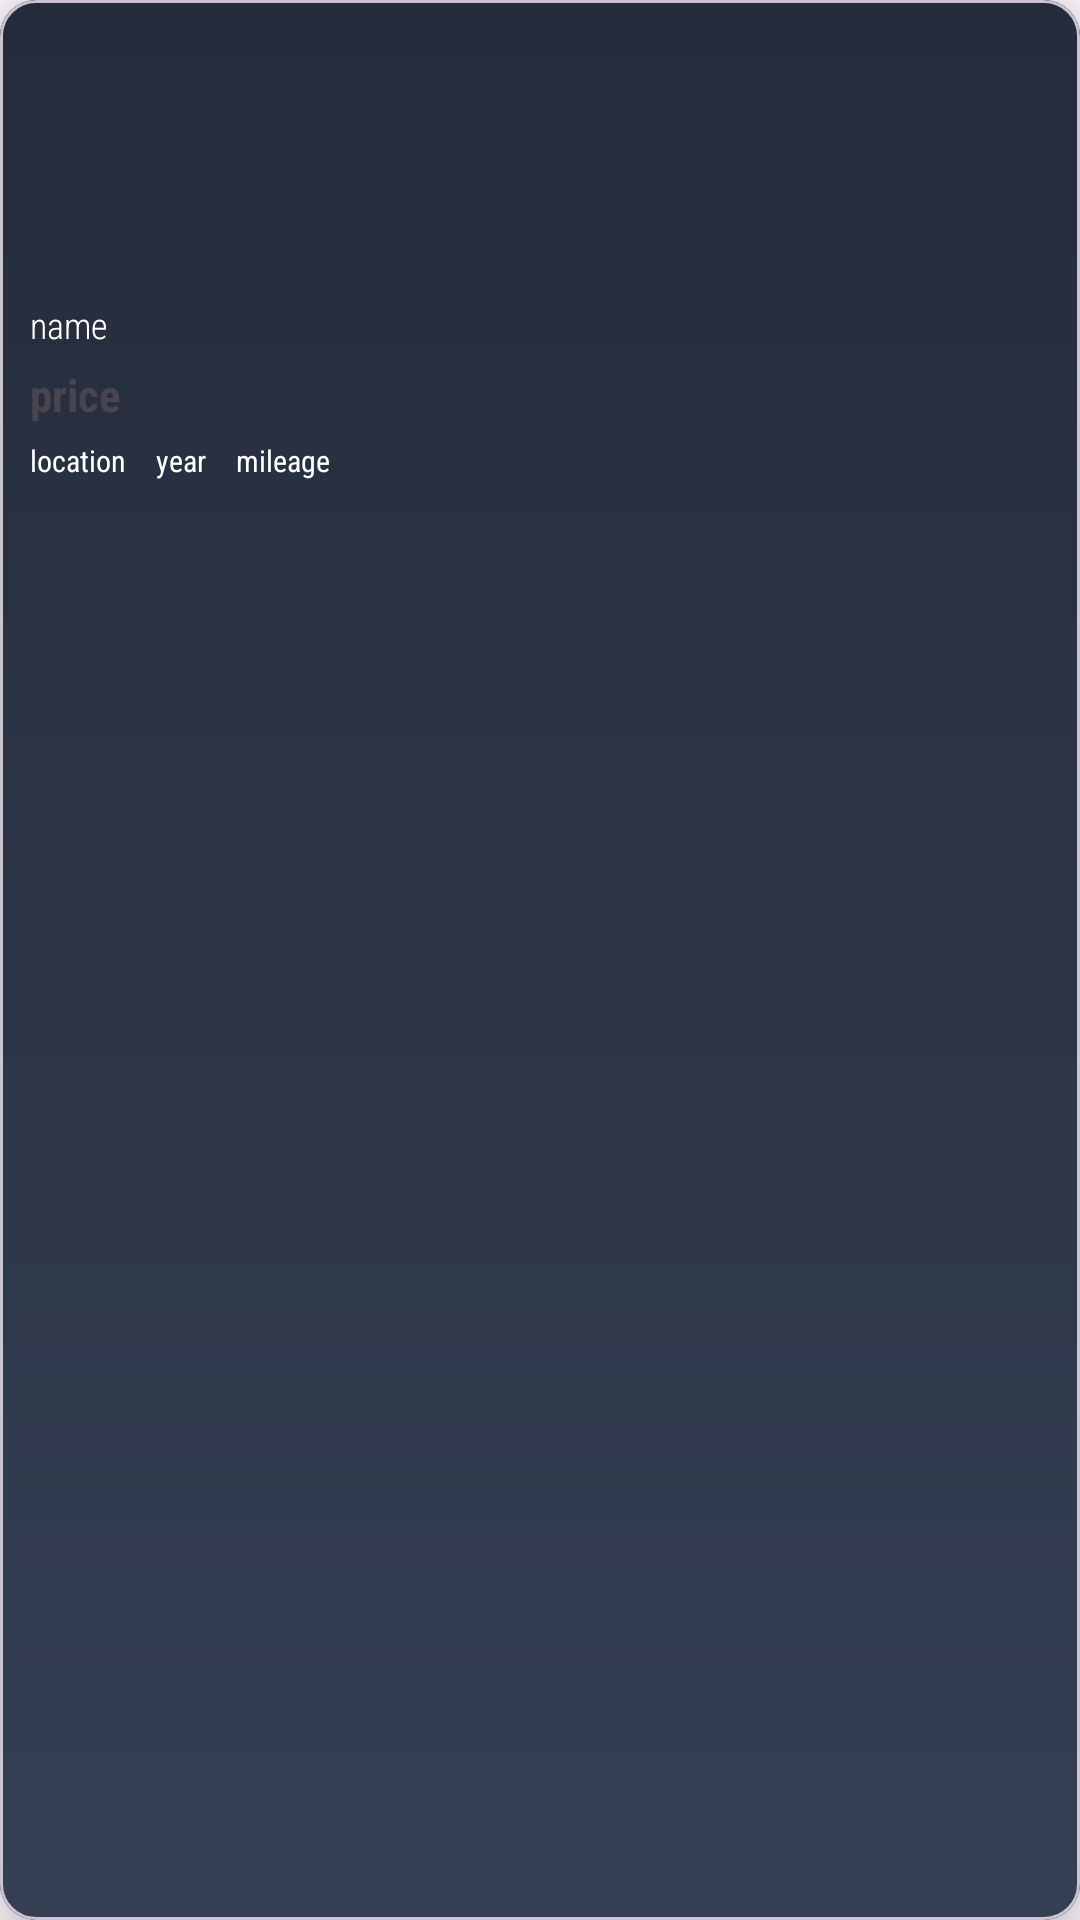

Layout XML and referenced resources for this Android screen:
<!-- AndroidManifest.xml: application theme Theme.GariMpya -->
<!-- res/layout/product_design_one.xml -->
<?xml version="1.0" encoding="utf-8"?>
<com.google.android.material.card.MaterialCardView xmlns:android="http://schemas.android.com/apk/res/android"
    xmlns:app="http://schemas.android.com/apk/res-auto"
    android:id="@+id/product_card"
    android:layout_width="150dp"
    android:layout_height="170dp"
    android:layout_margin="10dp"
    android:elevation="15dp"
    app:cardElevation="15dp"
    app:cardMaxElevation="15dp">

    <RelativeLayout
        android:layout_width="match_parent"
        android:layout_height="match_parent"
        android:background="@drawable/product"
        android:padding="10dp">

        <ImageView
            android:id="@+id/vehicle_image"
            android:layout_width="110dp"
            android:layout_height="80dp"
            android:layout_alignParentTop="true"
            android:layout_centerHorizontal="true"
            android:scaleType="centerCrop"
            android:visibility="visible"
            app:srcCompat="@drawable/image_rep" />

        <TextView
            android:id="@+id/vehicle_name"
            android:layout_width="match_parent"
            android:layout_height="wrap_content"
            android:layout_below="@id/vehicle_image"
            android:layout_centerHorizontal="true"
            android:layout_marginTop="10dp"
            android:fontFamily="sans-serif-condensed-light"
            android:text="name"
            android:textColor="@color/cardview_light_background"
            android:textSize="12sp" />

        <TextView
            android:id="@+id/vehicle_price"
            android:layout_width="wrap_content"
            android:layout_height="wrap_content"
            android:layout_below="@id/vehicle_name"
            android:layout_alignStart="@+id/vehicle_image"
            android:layout_alignParentLeft="true"
            android:layout_marginTop="5dp"
            android:fontFamily="sans-serif-condensed"
            android:text="price"
            android:textColor="@color/ic_launcher_background"
            android:textSize="15sp"
            android:textStyle="bold" />

        <TextView
            android:id="@+id/vehicle_location"
            android:layout_width="wrap_content"
            android:layout_height="wrap_content"
            android:layout_below="@id/vehicle_price"
            android:layout_marginTop="5dp"
            android:fontFamily="sans-serif-condensed"
            android:text="location"
            android:textColor="@color/cardview_light_background"
            android:textSize="10sp" />

        <TextView
            android:id="@+id/vehicle_year"
            android:layout_width="wrap_content"
            android:layout_height="wrap_content"
            android:layout_below="@id/vehicle_price"
            android:layout_marginLeft="10dp"
            android:layout_marginTop="5dp"
            android:layout_toRightOf="@id/vehicle_location"
            android:fontFamily="sans-serif-condensed"
            android:text="year"
            android:textColor="@color/cardview_light_background"
            android:textSize="10sp" />

        <TextView
            android:id="@+id/vehicle_mileage"
            android:layout_width="wrap_content"
            android:layout_height="wrap_content"
            android:layout_below="@id/vehicle_price"
            android:layout_marginLeft="10dp"
            android:layout_marginTop="5dp"
            android:layout_toRightOf="@id/vehicle_year"
            android:fontFamily="sans-serif-condensed"
            android:text="mileage"
            android:textColor="@color/cardview_light_background"
            android:textSize="10sp" />
    </RelativeLayout>
</com.google.android.material.card.MaterialCardView>
<!-- resources referenced by this layout -->
<resources>
  <!-- drawable product (drawable) -->
  <?xml version="1.0" encoding="utf-8"?>
  <shape xmlns:android="http://schemas.android.com/apk/res/android">
      <gradient android:startColor="@color/first"
          android:endColor="@color/fourth"
          android:angle="200"
          />
  </shape>
  <style name="Theme.GariMpya" parent="Base.Theme.GariMpya" />
  <color name="first">#242C3B</color>
  <color name="fourth">#353F54</color>
  <style name="Base.Theme.GariMpya" parent="Theme.Material3.DayNight.NoActionBar">
          
          
          <item name="bottomNavigationStyle">@style/Widget.GariMpya.BottomNavigationView</item>
      </style>
  <style name="Widget.GariMpya.BottomNavigationView" parent="Widget.Material3.BottomNavigationView">
  
          <item name="android:background">@color/fourth</item>
          <item name="itemIconTint">@color/bottom_nav_item_text_color</item>
          <item name="itemTextColor">@color/bottom_nav_item_text_color</item>
          <item name="itemActiveIndicatorStyle">@style/BottomNavIndicatorGone</item>
          <item name="itemTextAppearanceActiveBoldEnabled">true</item>
          <item name="labelVisibilityMode">labeled</item>
  
      </style>
  <style name="BottomNavIndicatorGone" parent="">
          <item name="android:drawable">@android:color/transparent</item>
          <item name="android:width">0dp</item>
          <item name="android:height">0dp</item>
          <item name="android:padding">0dp</item>
      </style>
</resources>
